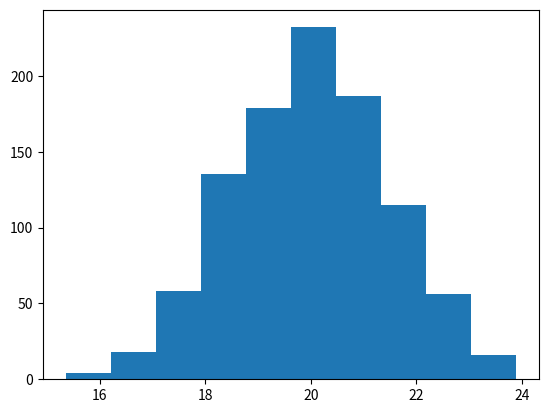

Source code (Python):
import numpy as np
import matplotlib.pyplot as plt


ages = np.random.normal(20,1.5,1000)
plt.hist(ages)

plt.show()
